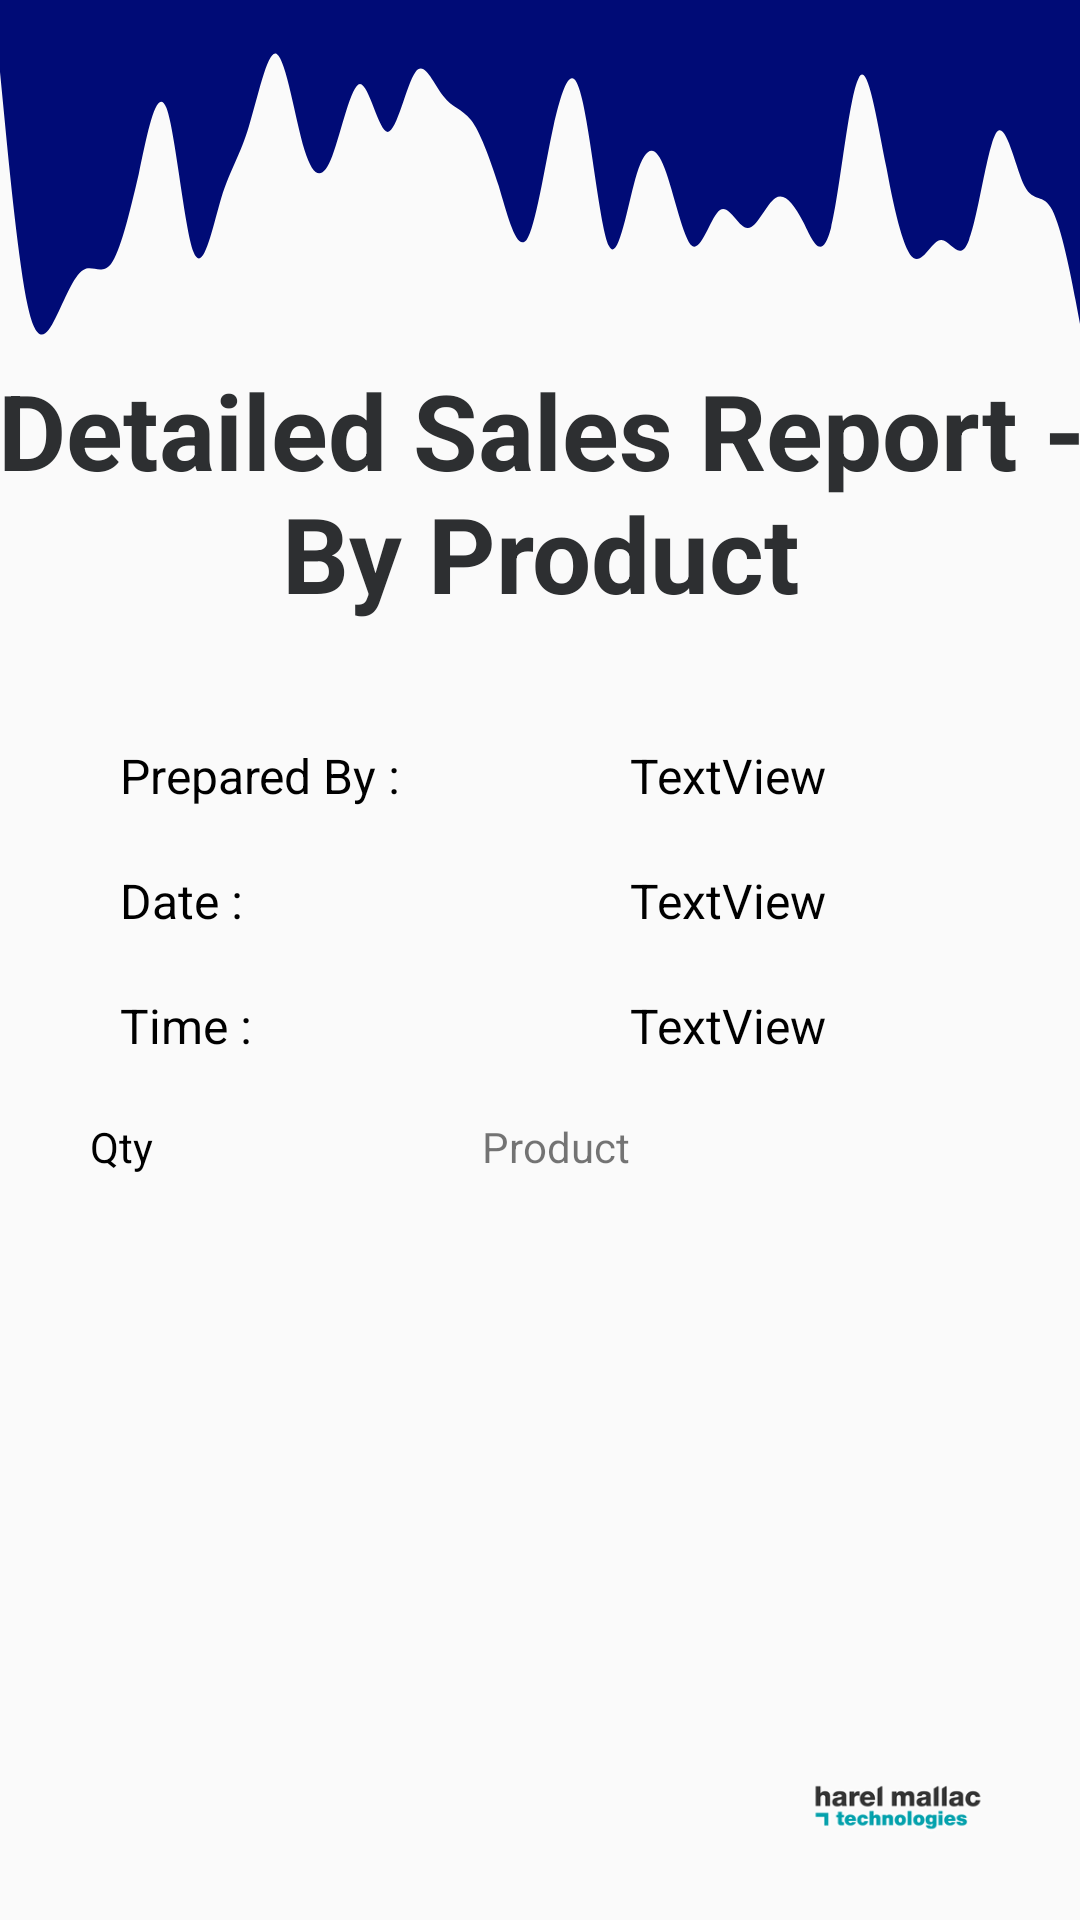

Reconstruct the res/layout file that produces this screen, plus the resources it refers to.
<!-- AndroidManifest.xml: application theme AppTheme -->
<!-- res/layout/activity_admin_sales_report.xml -->
<?xml version="1.0" encoding="utf-8"?>
<androidx.constraintlayout.widget.ConstraintLayout xmlns:android="http://schemas.android.com/apk/res/android"
    xmlns:app="http://schemas.android.com/apk/res-auto"
    xmlns:tools="http://schemas.android.com/tools"
    android:layout_width="match_parent"
    android:layout_height="match_parent"
    tools:context=".AdminSalesReportActivity">

    <View
        android:id="@+id/waveView2"
        android:layout_width="0dp"
        android:layout_height="120dp"
        android:background="@drawable/wavy"
        app:layout_constraintEnd_toEndOf="parent"
        app:layout_constraintStart_toStartOf="parent"
        app:layout_constraintTop_toTopOf="parent" />

    <ImageView
        android:id="@+id/imageView3"
        android:layout_width="64dp"
        android:layout_height="75dp"
        app:layout_constraintBottom_toBottomOf="parent"
        app:layout_constraintEnd_toEndOf="parent"
        app:layout_constraintHorizontal_bias="0.903"
        app:layout_constraintStart_toStartOf="parent"
        app:srcCompat="@drawable/hmt_logo" />

    <TextView
        android:id="@+id/textView2"
        android:layout_width="370dp"
        android:layout_height="wrap_content"
        android:gravity="center"
        android:text="Detailed Sales Report - By Product"
        android:textColor="#2D2F31"
        android:textSize="35sp"
        android:textStyle="bold"
        app:layout_constraintEnd_toEndOf="parent"
        app:layout_constraintStart_toStartOf="parent"
        app:layout_constraintTop_toBottomOf="@+id/waveView2" />

    <TextView
        android:id="@+id/textView95"
        android:layout_width="wrap_content"
        android:layout_height="wrap_content"
        android:layout_marginStart="40dp"
        android:layout_marginTop="40dp"
        android:text="Prepared By : "
        android:textColor="@color/design_default_color_on_secondary"
        android:textSize="16sp"
        app:layout_constraintStart_toStartOf="parent"
        app:layout_constraintTop_toBottomOf="@+id/textView2" />

    <TextView
        android:id="@+id/textView96"
        android:layout_width="wrap_content"
        android:layout_height="wrap_content"
        android:layout_marginStart="210dp"
        android:layout_marginTop="40dp"
        android:text="TextView"
        android:textColor="@color/design_default_color_on_secondary"
        android:textSize="16sp"
        app:layout_constraintStart_toStartOf="parent"
        app:layout_constraintTop_toBottomOf="@+id/textView2" />

    <TextView
        android:id="@+id/textView97"
        android:layout_width="wrap_content"
        android:layout_height="wrap_content"
        android:layout_marginStart="40dp"
        android:layout_marginTop="20dp"
        android:text="Date : "
        android:textColor="@color/design_default_color_on_secondary"
        android:textSize="16sp"
        app:layout_constraintStart_toStartOf="parent"
        app:layout_constraintTop_toBottomOf="@+id/textView95" />

    <TextView
        android:id="@+id/textView98"
        android:layout_width="wrap_content"
        android:layout_height="wrap_content"
        android:layout_marginStart="210dp"
        android:layout_marginTop="20dp"
        android:text="TextView"
        android:textColor="@color/design_default_color_on_secondary"
        android:textSize="16sp"
        app:layout_constraintStart_toStartOf="parent"
        app:layout_constraintTop_toBottomOf="@+id/textView96" />

    <TextView
        android:id="@+id/textView99"
        android:layout_width="wrap_content"
        android:layout_height="wrap_content"
        android:layout_marginStart="40dp"
        android:layout_marginTop="20dp"
        android:text="Time : "
        android:textColor="@color/design_default_color_on_secondary"
        android:textSize="16sp"
        app:layout_constraintStart_toStartOf="parent"
        app:layout_constraintTop_toBottomOf="@+id/textView97" />

    <TextView
        android:id="@+id/textView100"
        android:layout_width="wrap_content"
        android:layout_height="wrap_content"
        android:layout_marginStart="210dp"
        android:layout_marginTop="20dp"
        android:text="TextView"
        android:textColor="@color/design_default_color_on_secondary"
        android:textSize="16sp"
        app:layout_constraintStart_toStartOf="parent"
        app:layout_constraintTop_toBottomOf="@+id/textView98" />

    <TextView
        android:id="@+id/textView101"
        android:layout_width="wrap_content"
        android:layout_height="wrap_content"
        android:layout_marginStart="30dp"
        android:layout_marginTop="20dp"
        android:text="Qty"
        android:textColor="@color/design_default_color_on_secondary"
        app:layout_constraintStart_toStartOf="parent"
        app:layout_constraintTop_toBottomOf="@+id/textView99" />

    <TextView
        android:id="@+id/textView102"
        android:layout_width="wrap_content"
        android:layout_height="wrap_content"
        android:layout_marginTop="20dp"
        android:layout_marginEnd="150dp"
        android:text="Product"
        app:layout_constraintEnd_toEndOf="parent"
        app:layout_constraintTop_toBottomOf="@+id/textView100" />

    <ListView
        android:id="@+id/LVAdSalesReport"
        android:layout_width="411dp"
        android:layout_height="250dp"
        android:layout_marginBottom="80dp"
        app:layout_constraintBottom_toBottomOf="parent"
        app:layout_constraintEnd_toEndOf="parent"
        app:layout_constraintStart_toStartOf="parent" />

</androidx.constraintlayout.widget.ConstraintLayout>
<!-- resources referenced by this layout -->
<resources>
  <!-- drawable hmt_logo: png bitmap (drawable, 8776 bytes) -->
  <!-- drawable wavy: vector/xml drawable (drawable, 2224 chars, omitted) -->
  <style name="AppTheme" parent="Theme.AppCompat.Light.NoActionBar">
          
          <item name="colorPrimary">#000b76</item>
          <item name="colorPrimaryDark">#000b76</item>
          <item name="colorAccent">#000b76</item>
      </style>
</resources>
